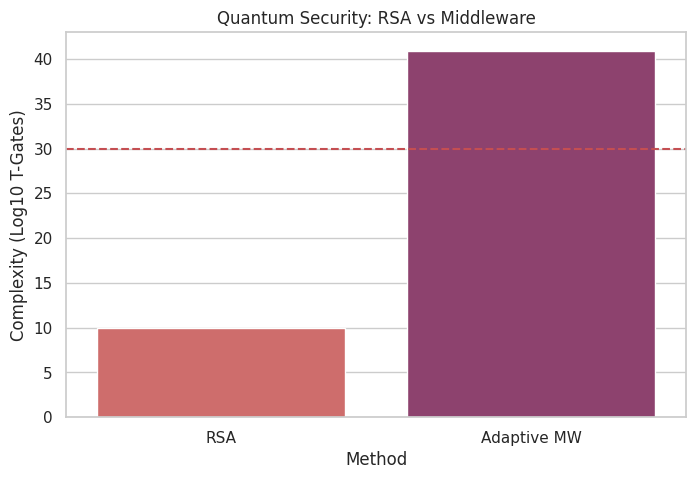
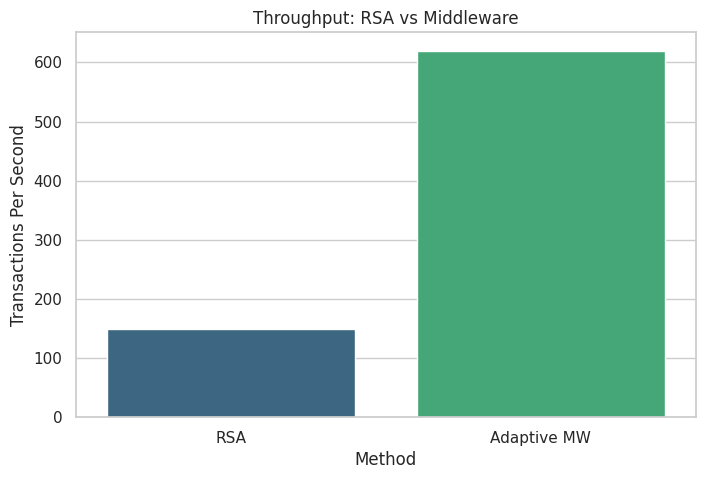
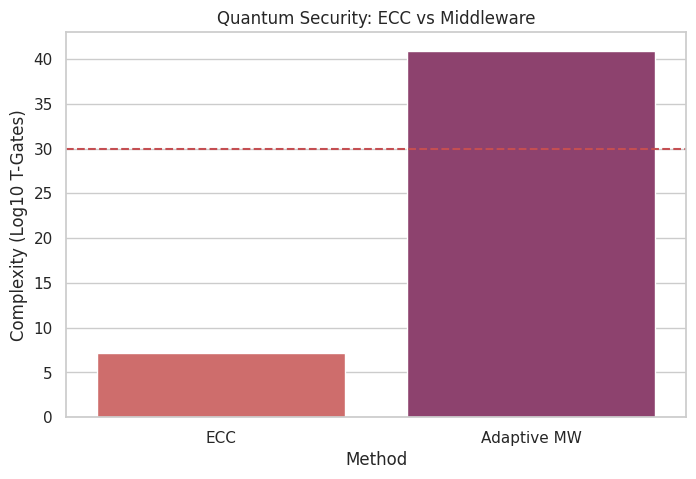
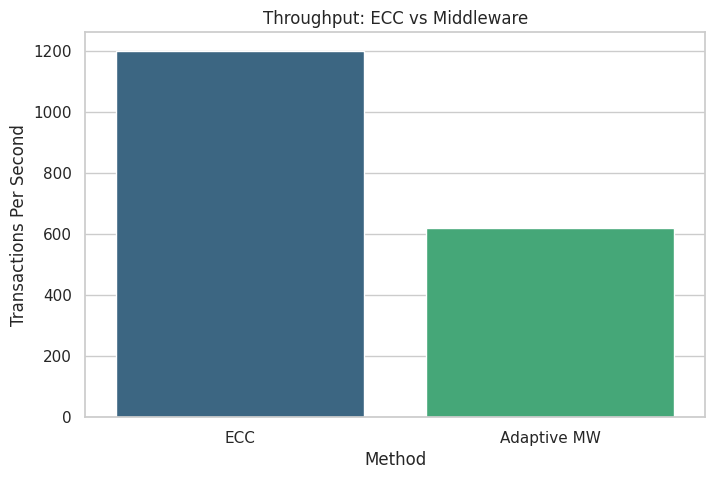
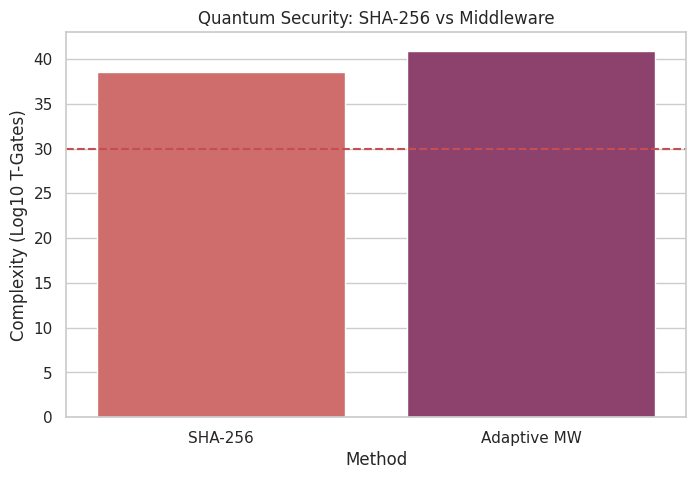
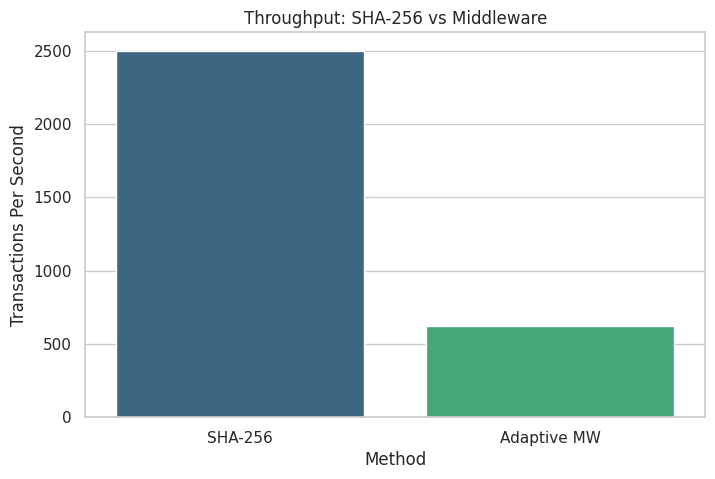
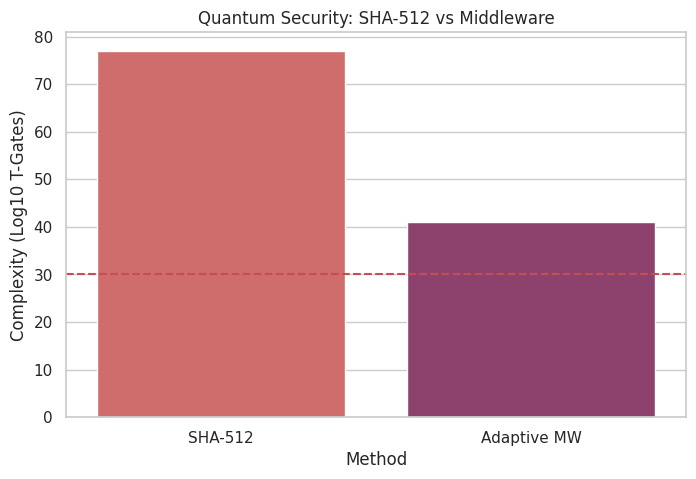
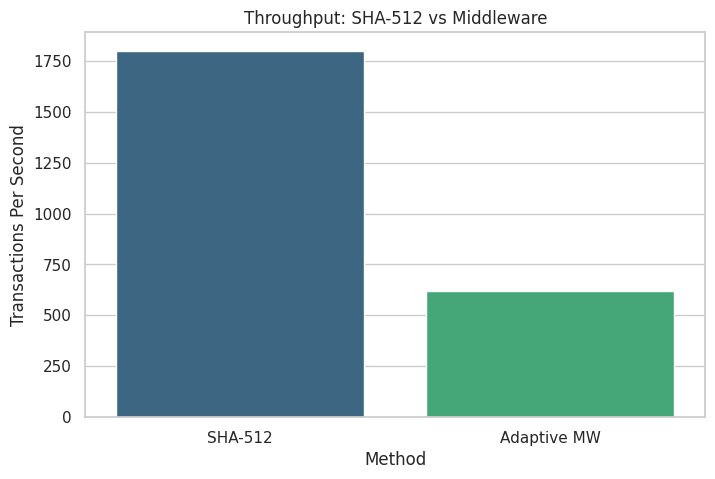
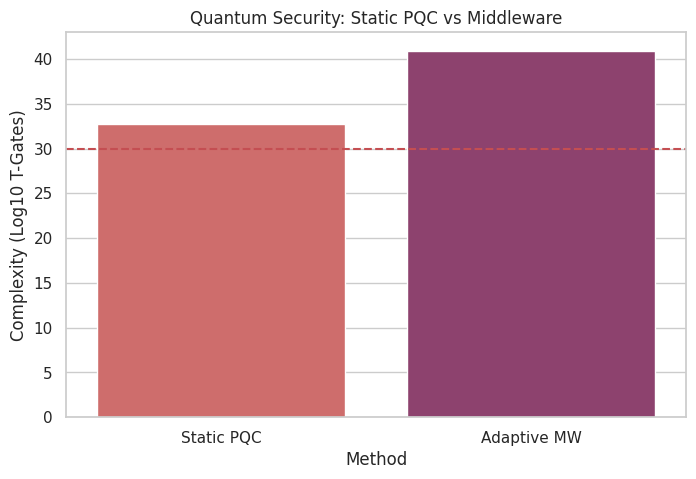
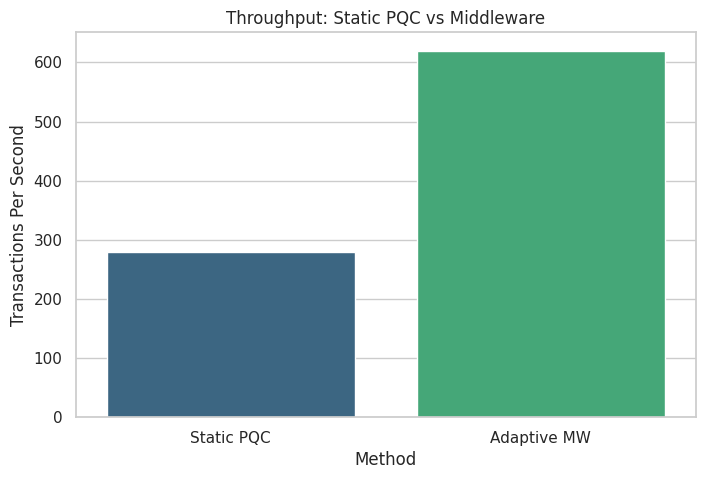

Generate these figures, in order, with matplotlib:
import pandas as pd
import matplotlib.pyplot as plt
import seaborn as sns
import numpy as np
import os

def estimate_complexity(algo, sec_bits):
    """Resource estimation based on Qiskit T-gate logic."""
    if algo in ["RSA", "ECC"]:
        # Shor's Algorithm: Poly-time complexity O(n^3)
        return np.log10(sec_bits**3) 
    elif "SHA" in algo:
        # Grover's Algorithm: O(2^(n/2))
        return (sec_bits / 2) * 0.301
    else: # Middleware lanes
        # Lattice/Multivariate resistance
        return (sec_bits * 0.85) * 0.301

def generate_individual_plots():
    print("🚀 Generating 10 Research-Grade Comparison Graphs...")
    os.makedirs('evaluation/plots', exist_ok=True)
    sns.set_theme(style="whitegrid")
    
    # 5000 Transaction Simulation Data
    iterations = 5000
    
    # --- DATA DEFINITIONS ---
    comparisons = [
        {"name": "RSA", "sec": 2048, "tps": 150},
        {"name": "ECC", "sec": 256, "tps": 1200},
        {"name": "SHA-256", "sec": 256, "tps": 2500},
        {"name": "SHA-512", "sec": 512, "tps": 1800},
        {"name": "Static PQC", "sec": 128, "tps": 280}
    ]
    
    mw_sec = 160 # Avg bits from Adaptive MW
    mw_tps = 620 # Avg TPS from your logs

    for item in comparisons:
        # 1. SECURITY PLOT (Log10 T-Gates)
        plt.figure(figsize=(8, 5))
        sec_df = pd.DataFrame({
            "Method": [f"{item['name']}", "Adaptive MW"],
            "Complexity": [estimate_complexity(item['name'], item['sec']), estimate_complexity("MW", mw_sec)]
        })
        sns.barplot(x="Method", y="Complexity", data=sec_df, palette="flare")
        plt.axhline(y=30, color='r', linestyle='--', label='Feasibility Limit')
        plt.title(f"Quantum Security: {item['name']} vs Middleware")
        plt.ylabel("Complexity (Log10 T-Gates)")
        plt.savefig(f"evaluation/plots/{item['name'].lower()}_security.png")
        plt.close()

        # 2. THROUGHPUT PLOT (TPS)
        plt.figure(figsize=(8, 5))
        tps_df = pd.DataFrame({
            "Method": [f"{item['name']}", "Adaptive MW"],
            "TPS": [item['tps'], mw_tps]
        })
        sns.barplot(x="Method", y="TPS", data=tps_df, palette="viridis")
        plt.title(f"Throughput: {item['name']} vs Middleware")
        plt.ylabel("Transactions Per Second")
        plt.savefig(f"evaluation/plots/{item['name'].lower()}_throughput.png")
        plt.close()
        
    print("✅ All 10 individual graphs generated in evaluation/plots/")

if __name__ == "__main__":
    generate_individual_plots()
